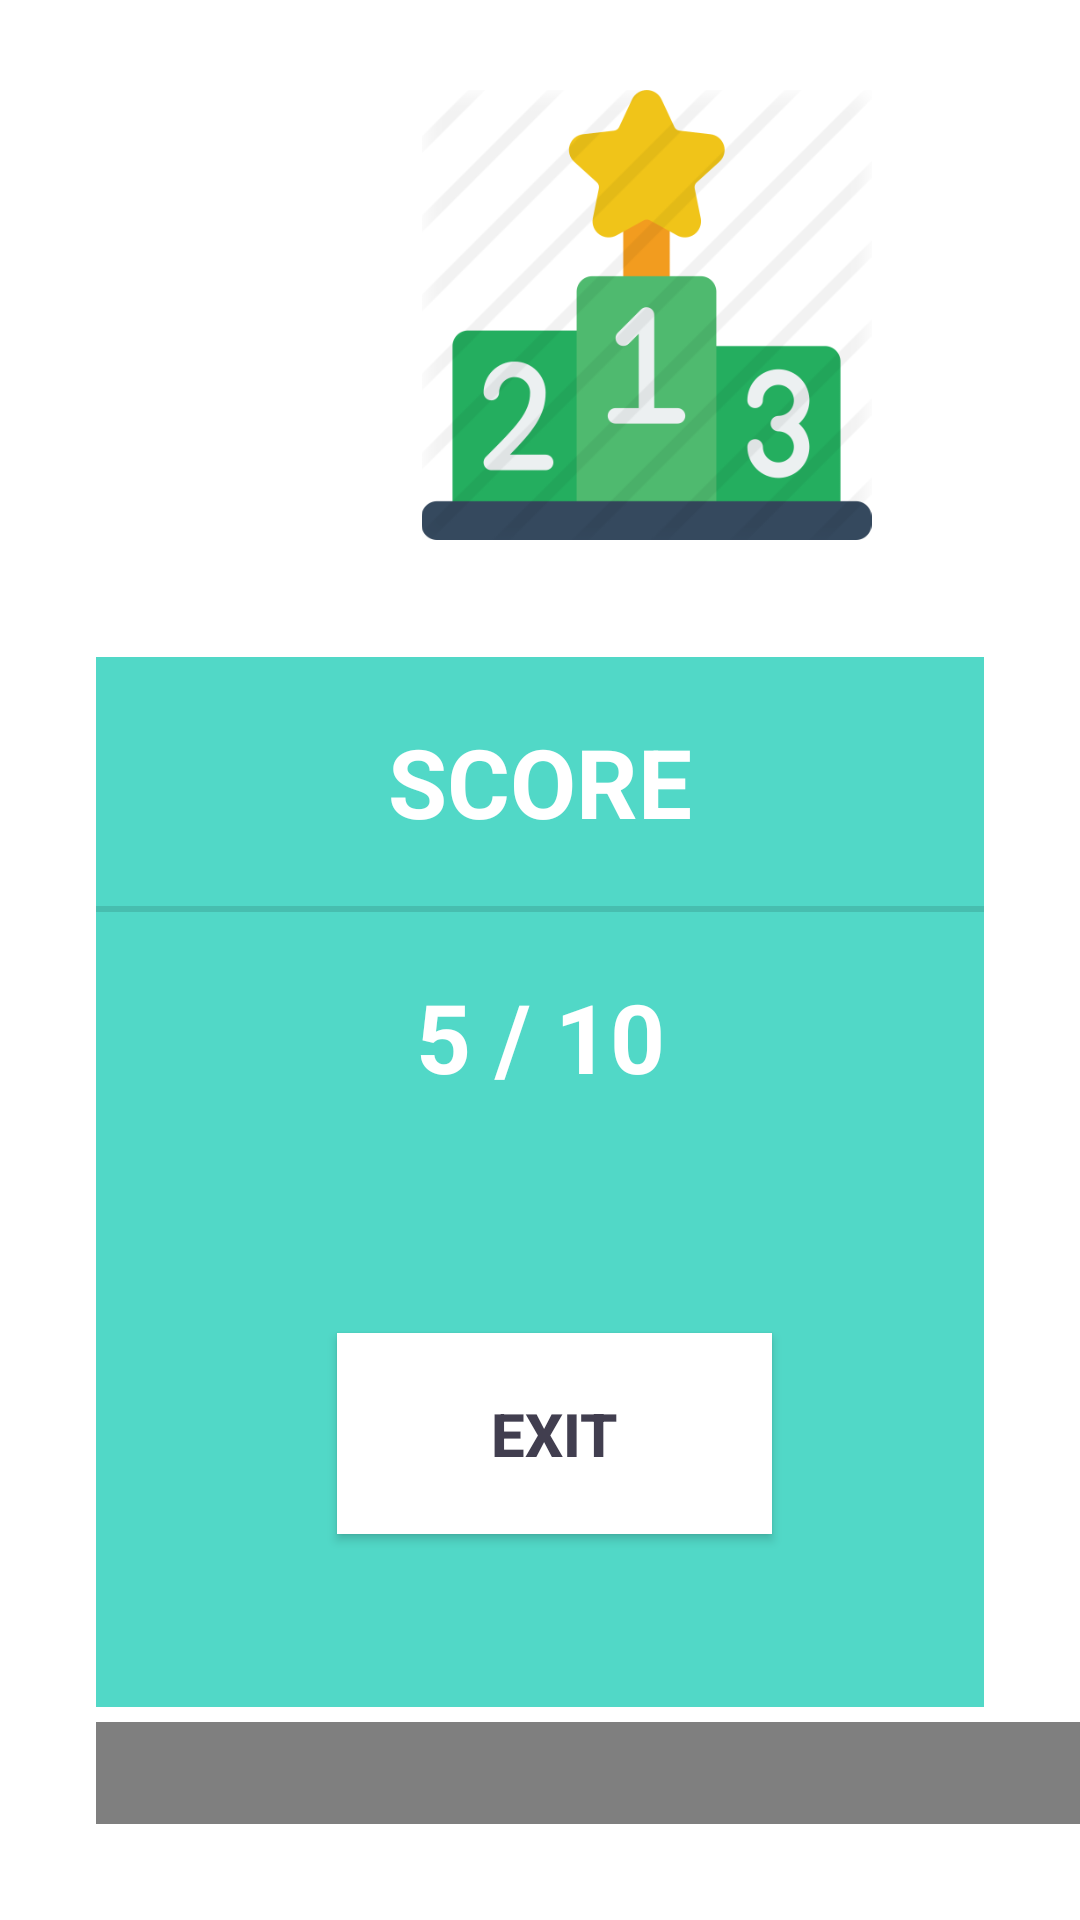

Here is an Android app screen rendered from its layout file. Give the layout XML and the strings, colors and styles it references.
<!-- AndroidManifest.xml: application theme Theme.Tilt_the_ball -->
<!-- res/layout/activity_end_main.xml -->
<?xml version="1.0" encoding="utf-8"?>
<LinearLayout xmlns:android="http://schemas.android.com/apk/res/android"
    xmlns:app="http://schemas.android.com/apk/res-auto"
    xmlns:tools="http://schemas.android.com/tools"
    android:layout_width="match_parent"
    android:layout_height="match_parent"
    tools:context=".EndMainActivity"
    android:background="@drawable/endbg"
    android:orientation="vertical">

    <ImageView
        android:layout_width="371dp"
        android:layout_height="150dp"
        android:layout_marginStart="30dp"
        android:layout_marginTop="30dp"
        android:layout_marginEnd="108dp"
        android:layout_marginBottom="9dp"
        android:foregroundGravity="center"
        android:src="@drawable/lead"
        app:layout_constraintBottom_toTopOf="@+id/linearLayout3"
        app:layout_constraintEnd_toEndOf="parent"
        app:layout_constraintStart_toStartOf="parent"
        app:layout_constraintTop_toTopOf="parent" />

    <LinearLayout
        android:id="@+id/linearLayout3"
        android:layout_width="match_parent"
        android:layout_height="wrap_content"
        android:layout_marginStart="32dp"
        android:layout_marginTop="30dp"
        android:layout_marginEnd="32dp"
        android:background="@color/colorPrimary"
        android:orientation="vertical"
        android:paddingBottom="32dp"
        app:layout_constraintEnd_toEndOf="parent"
        app:layout_constraintStart_toStartOf="parent"
        app:layout_constraintTop_toTopOf="parent">

        <TextView
            android:id="@+id/textView"
            android:layout_width="match_parent"
            android:layout_height="wrap_content"
            android:layout_margin="20dp"
            android:gravity="center"
            android:text="SCORE"
            android:textSize="32sp"
            android:textStyle="bold"
            android:textColor="#FFFFFF"/>

        <View
            android:id="@+id/divider"
            android:layout_width="match_parent"
            android:layout_height="2dp"
            android:background="?android:attr/listDivider" />

        <TextView
            android:id="@+id/sa_score"
            android:layout_width="match_parent"
            android:layout_height="wrap_content"
            android:gravity="center"
            android:text="5 / 10"
            android:layout_margin="20dp"
            android:textColor="#FFFFFF"
            android:textSize="32sp"
            android:textStyle="bold" />
    </LinearLayout>

    <LinearLayout
        android:id="@+id/linearLayout"
        android:layout_width="match_parent"
        android:layout_height="150dp"
        android:background="@color/colorPrimary"
        android:gravity="center"
        android:orientation="horizontal"
        android:layout_marginStart="32dp"
        android:layout_marginTop="0dp"
        android:layout_marginEnd="32dp"
        android:paddingBottom="32dp"
        app:layout_constraintBottom_toBottomOf="parent"
        app:layout_constraintEnd_toEndOf="parent"
        app:layout_constraintHorizontal_bias="0.0"
        app:layout_constraintStart_toStartOf="parent"
        app:layout_constraintTop_toBottomOf="@+id/linearLayout3"
        app:layout_constraintVertical_bias="0.0">


        <Button
            android:id="@+id/retry"
            android:layout_width="145dp"
            android:layout_height="67dp"
            android:layout_marginLeft="10dp"
            android:background="#ffffff"
            android:text="Exit"
            android:textColor="@color/colorBackground"
            android:textSize="20sp"
            android:textStyle="bold"
            app:layout_constraintBottom_toBottomOf="parent"
            app:layout_constraintEnd_toEndOf="parent"
            app:layout_constraintStart_toStartOf="parent"
            app:layout_constraintTop_toBottomOf="@+id/linearLayout3" />
    </LinearLayout>
<LinearLayout
    android:layout_width="600dp"
    android:layout_height="wrap_content"
    android:layout_marginTop="5dp"
    android:layout_marginStart="32dp"

    android:layout_marginEnd="32dp"
    android:paddingBottom="32dp"
    android:orientation="vertical">
    <com.hsalf.smilerating.SmileRating
        android:id="@+id/smile_rating"
        android:layout_width="380dp"
        android:layout_height="259dp" />

</LinearLayout>



</LinearLayout>
<!-- resources referenced by this layout -->
<resources>
  <color name="colorBackground">#413e4f</color>
  <color name="colorPrimary">#51d8c7</color>
  <!-- drawable lead: png bitmap (drawable-v24, 32279 bytes) -->
  <style name="Theme.Tilt_the_ball" parent="Theme.MaterialComponents.DayNight.DarkActionBar">
          
          <item name="colorPrimary">#3F51B5</item>
          <item name="colorPrimaryVariant">#303F9F</item>
          <item name="colorOnPrimary">#FFFFFF</item>
          
          <item name="colorSecondary">#36F4D7</item>
          <item name="colorSecondaryVariant">#B336F4F4</item>
          <item name="colorOnSecondary">#0C0100</item>
          
          <item name="android:statusBarColor" tools:targetApi="l">?attr/colorPrimaryVariant</item>
          
      </style>
</resources>
